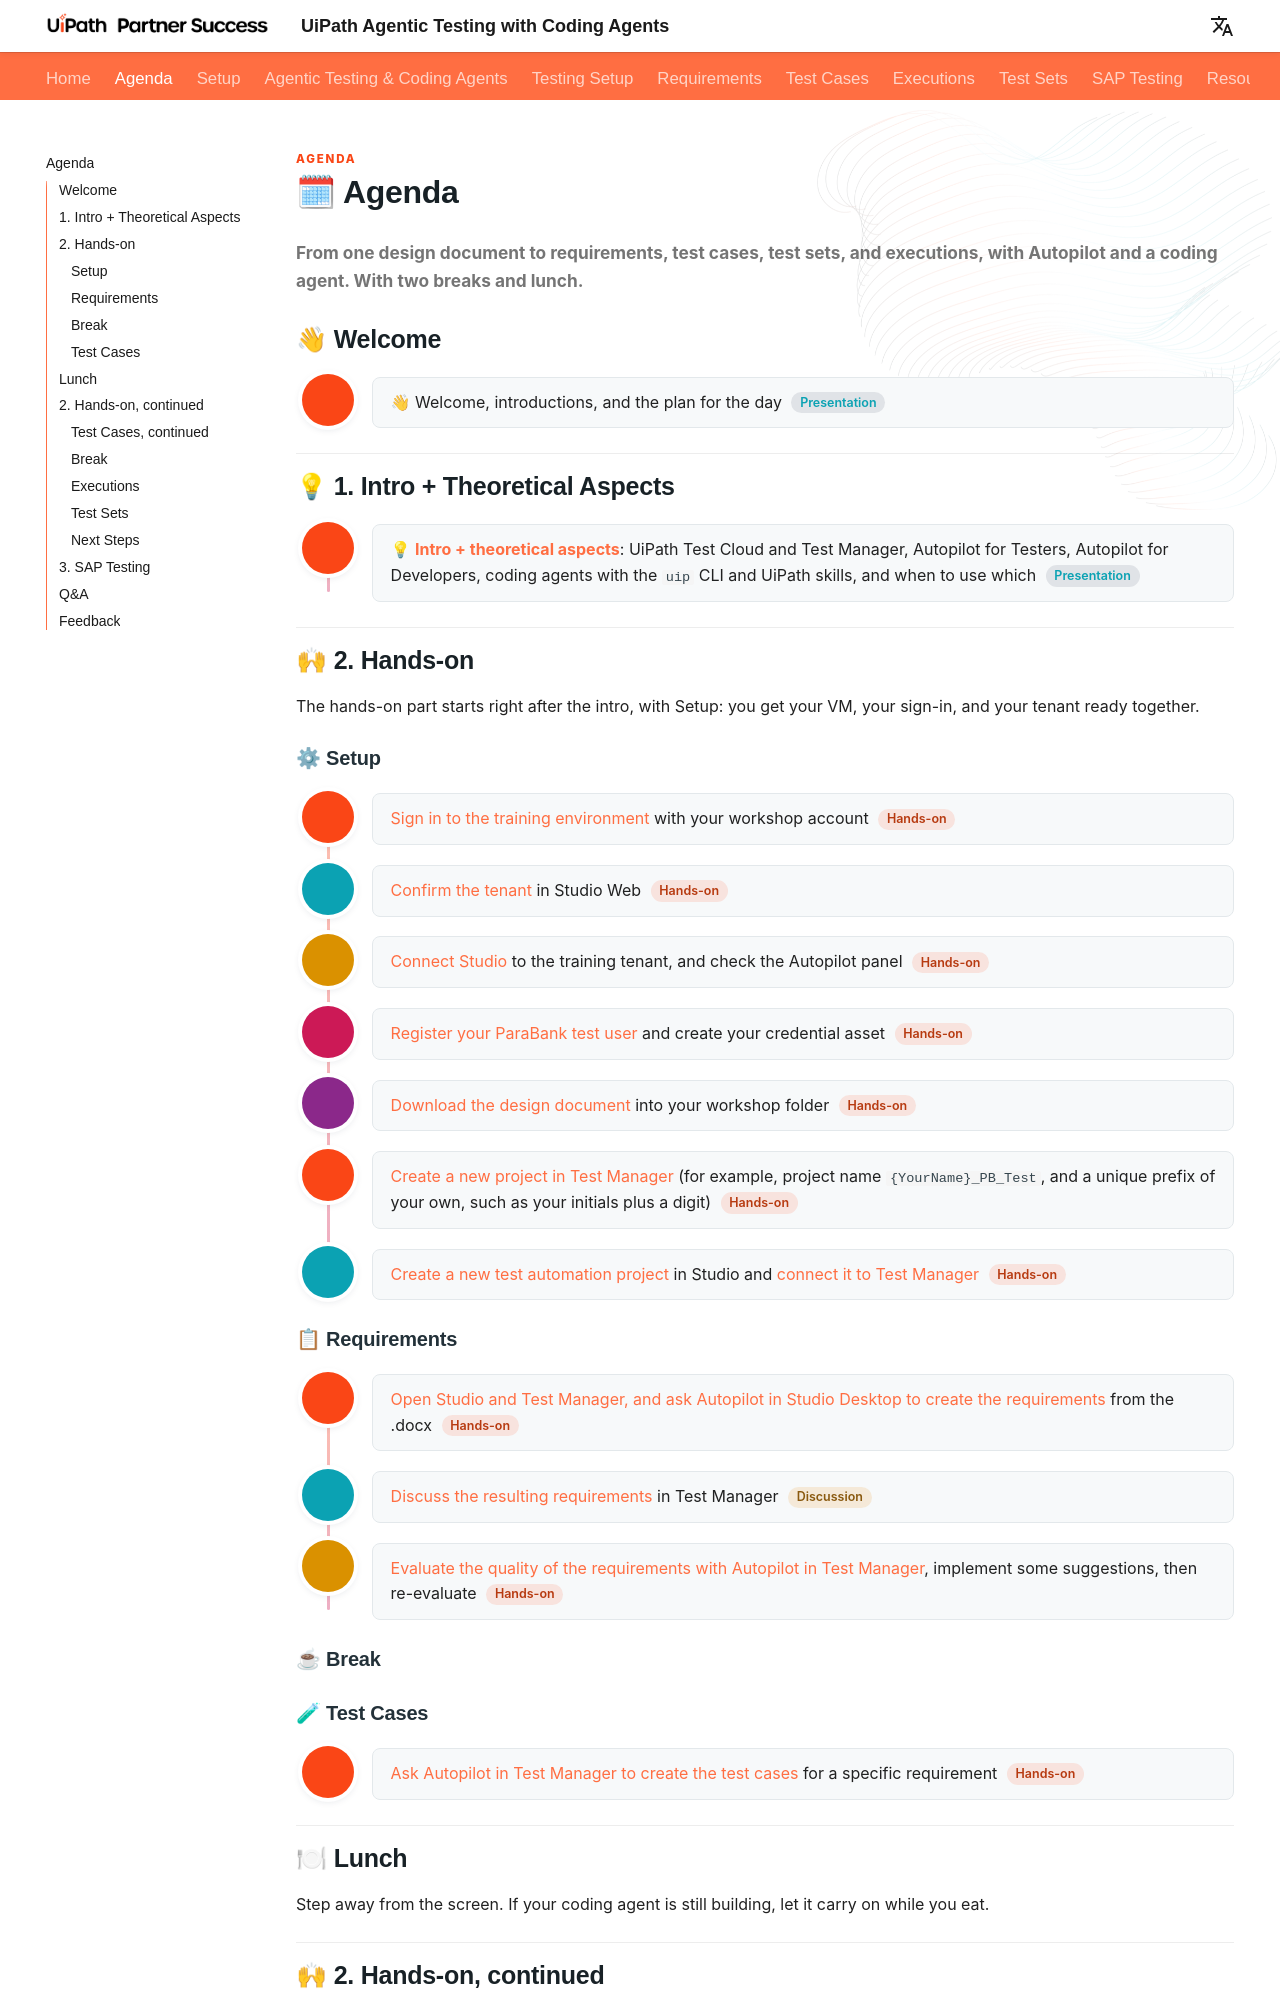

repository: madapopescu24/AgenticTestingWorkshop · page: agenda/index.html · generator: mkdocs

Agenda
{: .eyebrow }

# 🗓 Agenda
**From one design document to requirements, test cases, test sets, and executions, with Autopilot and a coding agent. With two breaks and lunch.**

## 👋 Welcome

<div class="timeline" markdown>

<div class="tl-item" markdown>
<div class="tl-time"></div>
<div class="tl-body" markdown>

👋 Welcome, introductions, and the plan for the day <span class="pill navy">Presentation</span>

</div>
</div>

</div>

## 💡 1. Intro + Theoretical Aspects

<div class="timeline" markdown>

<div class="tl-item" markdown>
<div class="tl-time"></div>
<div class="tl-body" markdown>

💡 <strong style="color: var(--md-primary-fg-color);"><a href="../what-is-a-coding-agent/" style="color: inherit;">Intro + theoretical aspects</a></strong>: UiPath Test Cloud and Test Manager, Autopilot for Testers, Autopilot for Developers, coding agents with the `uip` CLI and UiPath skills, and when to use which <span class="pill navy">Presentation</span>

</div>
</div>

</div>

## 🙌 2. Hands-on

The hands-on part starts right after the intro, with Setup: you get your VM, your sign-in, and your tenant ready together.

### ⚙ Setup

<div class="timeline" markdown>

<div class="tl-item" markdown>
<div class="tl-time"></div>
<div class="tl-body" markdown>

<a href="../setup/#1-sign-in-to-the-training-environment">Sign in to the training environment</a> with your workshop account <span class="pill orange">Hands-on</span>

</div>
</div>

<div class="tl-item" markdown>
<div class="tl-time"></div>
<div class="tl-body" markdown>

<a href="../setup/#2-confirm-the-tenant">Confirm the tenant</a> in Studio Web <span class="pill orange">Hands-on</span>

</div>
</div>

<div class="tl-item" markdown>
<div class="tl-time"></div>
<div class="tl-body" markdown>

<a href="../setup/#3-connect-studio-to-the-training-tenant">Connect Studio</a> to the training tenant, and check the Autopilot panel <span class="pill orange">Hands-on</span>

</div>
</div>

<div class="tl-item" markdown>
<div class="tl-time"></div>
<div class="tl-body" markdown>

<a href="../setup/#4-register-your-parabank-test-user">Register your ParaBank test user</a> and create your credential asset <span class="pill orange">Hands-on</span>

</div>
</div>

<div class="tl-item" markdown>
<div class="tl-time"></div>
<div class="tl-body" markdown>

<a href="../setup/#5-download-the-design-document">Download the design document</a> into your workshop folder <span class="pill orange">Hands-on</span>

</div>
</div>

<div class="tl-item" markdown>
<div class="tl-time"></div>
<div class="tl-body" markdown>

<a href="../agentic-testing-hands-on/#create-a-new-project-in-test-manager">Create a new project in Test Manager</a> (for example, project name `{YourName}_PB_Test`, and a unique prefix of your own, such as your initials plus a digit) <span class="pill orange">Hands-on</span>

</div>
</div>

<div class="tl-item" markdown>
<div class="tl-time"></div>
<div class="tl-body" markdown>

<a href="../agentic-testing-hands-on/#create-a-new-test-automation-project-in-uipath-studio-desktop">Create a new test automation project</a> in Studio and <a href="../agentic-testing-hands-on/#connect-it-to-test-manager">connect it to Test Manager</a> <span class="pill orange">Hands-on</span>

</div>
</div>

</div>

### 📋 Requirements

<div class="timeline" markdown>

<div class="tl-item" markdown>
<div class="tl-time"></div>
<div class="tl-body" markdown>

<a href="../requirements/#ask-autopilot-in-studio-desktop-to-create-the-requirements">Open Studio and Test Manager, and ask Autopilot in Studio Desktop to create the requirements</a> from the .docx <span class="pill orange">Hands-on</span>

</div>
</div>

<div class="tl-item" markdown>
<div class="tl-time"></div>
<div class="tl-body" markdown>

<a href="../requirements/#discuss-the-requirements-in-test-manager">Discuss the resulting requirements</a> in Test Manager <span class="pill amber">Discussion</span>

</div>
</div>

<div class="tl-item" markdown>
<div class="tl-time"></div>
<div class="tl-body" markdown>

<a href="../requirements/#evaluate-improve-and-re-evaluate-with-autopilot-in-test-manager">Evaluate the quality of the requirements with Autopilot in Test Manager</a>, implement some suggestions, then re-evaluate <span class="pill orange">Hands-on</span>

</div>
</div>

</div>

### ☕ Break
